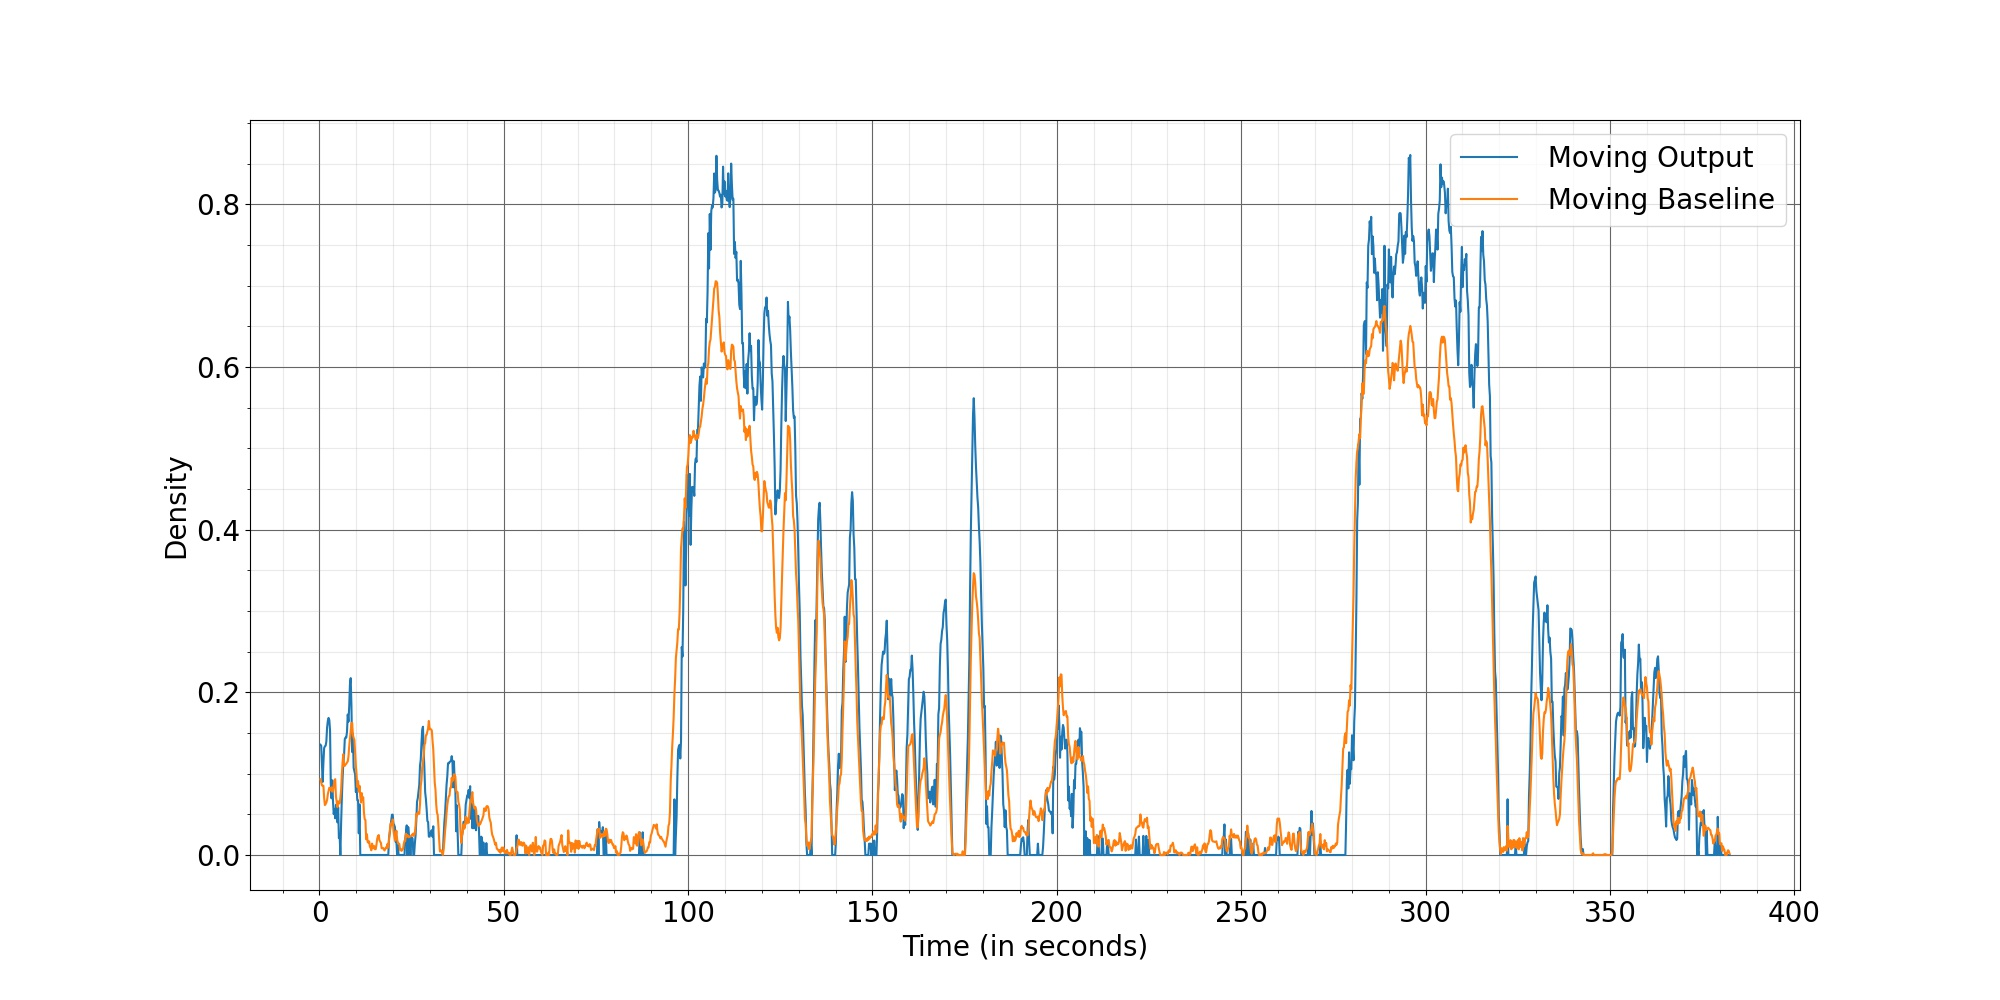

The file beside this chart, header and first rows:
Time, Moving Output, Moving Baseline
0.2667, 0.1356, 0.09316
0.4667, 0.1344, 0.08956
0.6667, 0.1106, 0.0856
0.8667, 0.08983, 0.08493
1.067, 0.1134, 0.08522
1.267, 0.1315, 0.0701
1.467, 0.1335, 0.06136
1.667, 0.1344, 0.0626
1.867, 0.1395, 0.06445
2.067, 0.1567, 0.06771
2.267, 0.1649, 0.07458
2.467, 0.1685, 0.07878
2.667, 0.166, 0.08273
2.867, 0.1531, 0.08119
3.067, 0.08802, 0.07943
3.267, 0.06968, 0.0832
3.467, 0.09183, 0.07786
3.667, 0.06636, 0.07905
3.867, 0.05026, 0.08561
4.067, 0.05641, 0.09172
4.267, 0.04513, 0.09323
4.467, 0.06178, 0.07187
4.667, 0.05985, 0.06573
4.867, 0.04018, 0.05883
5.067, 0.05852, 0.06592
5.267, 0.02081, 0.06508
5.467, 0.02498, 0.06331
5.667, 0, 0.07017
5.867, 0.03843, 0.07965
6.067, 0.06908, 0.09861
6.267, 0.09442, 0.1138
6.467, 0.1126, 0.124
6.667, 0.1225, 0.1095
6.867, 0.1424, 0.1096
7.067, 0.1444, 0.1113
7.267, 0.1444, 0.112
7.467, 0.1515, 0.1138
7.667, 0.1727, 0.115
7.867, 0.164, 0.1212
8.067, 0.1824, 0.1334
8.267, 0.2101, 0.1424
8.467, 0.2174, 0.1518
8.667, 0.184, 0.1622
8.867, 0.1266, 0.1626
9.067, 0.1493, 0.1475
9.267, 0.1071, 0.144
9.467, 0.1032, 0.1413
9.667, 0.09919, 0.1245
9.867, 0.07753, 0.1097
10.07, 0.08259, 0.09869
10.27, 0.06739, 0.08349
10.47, 0.06709, 0.09084
10.67, 0.02661, 0.07783
10.87, 0.06208, 0.08505
11.07, 0, 0.07257
11.27, 0, 0.06443
11.47, 0, 0.0761
11.67, 0, 0.06834
11.87, 0, 0.07084
12.07, 0, 0.05227
... 1,852 more rows
